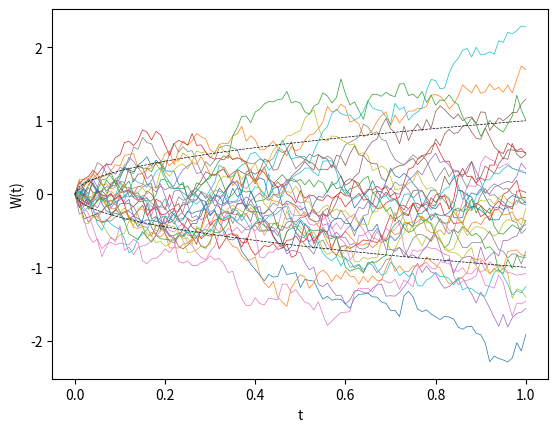

Python code for this plot:
import random
import matplotlib.pyplot as plt
import math
import numpy as np


L = 30
N = 100
end = 1
start = 1/N
t = np.linspace(start, end, N)
time = np.append(0,t)

Sig=np.zeros([N,N])

for k in range (1,L+1):
    for i in range(N):
        for j in range(N):
            Sig[i][j] = min(t[i],t[j])

    L = np.linalg.cholesky(Sig)
    X = L.dot(np.random.randn(N,1))

    plt.plot(time, np.append(0,X), linewidth = 0.5)

plust = [math.sqrt(i) for i in time]
minust = [-math.sqrt(i) for i in time]

plt.plot(time, plust,linewidth = 0.5, color = "black", linestyle = "dashed")
plt.plot(time, minust,linewidth = 0.5, color = "black", linestyle = "dashed")

plt.xlabel("t")
plt.ylabel("W(t)")
plt.savefig('Brownian_motion.pdf')
plt.show()